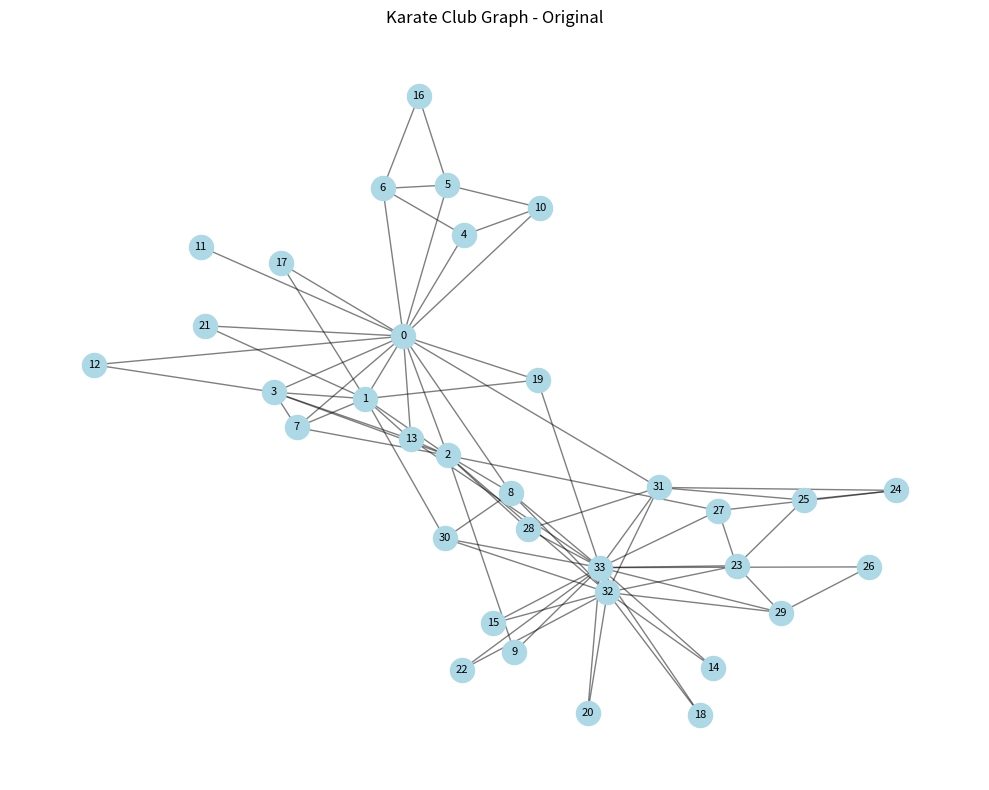
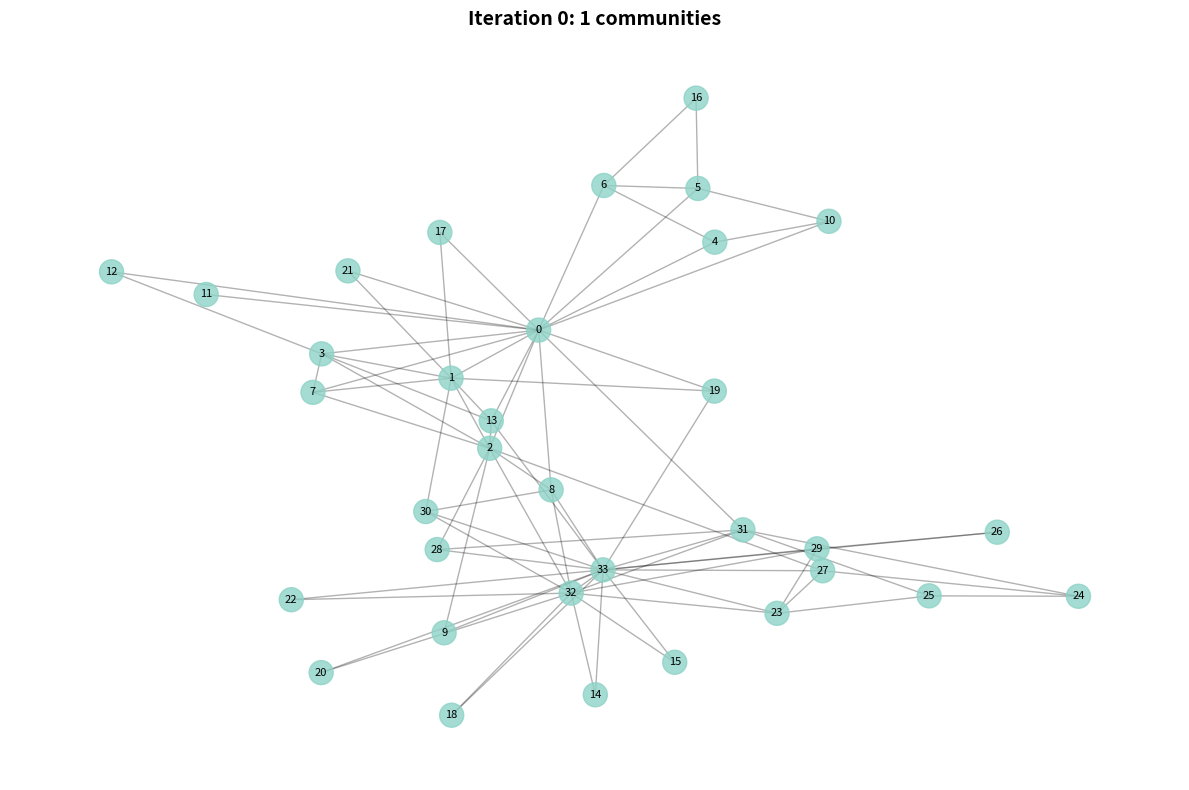
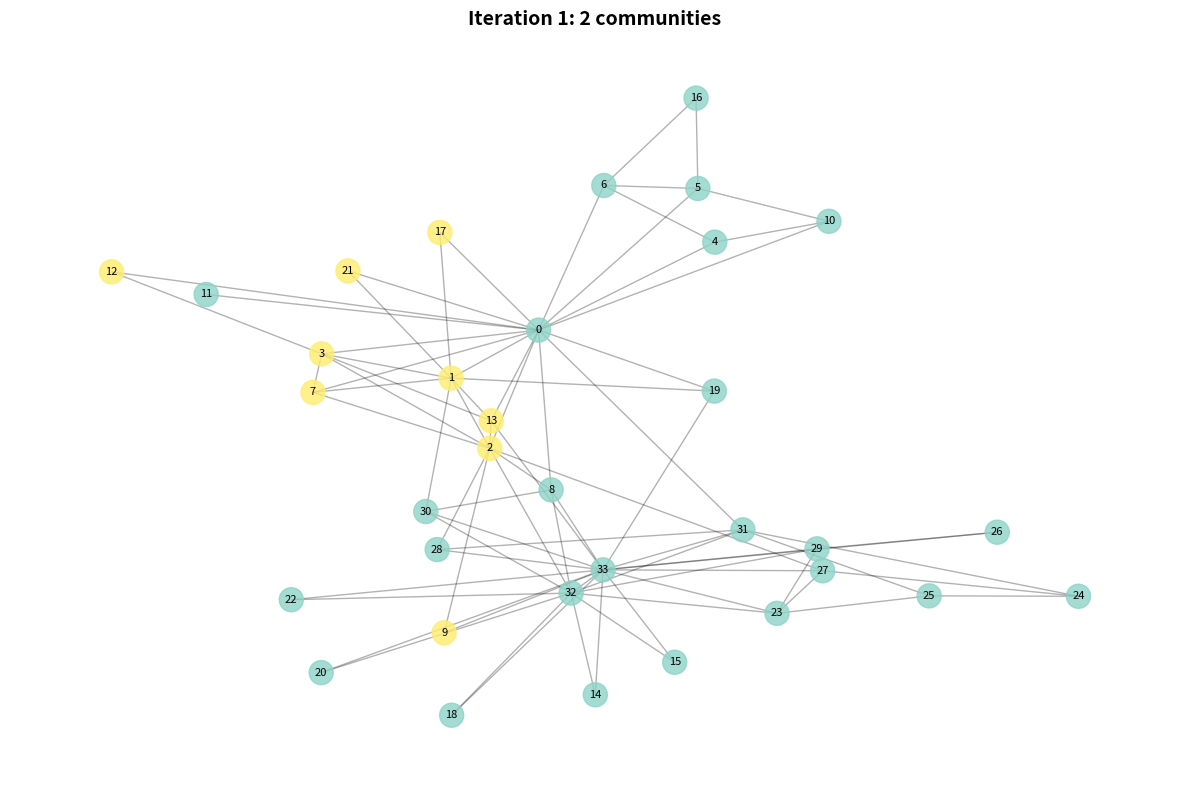
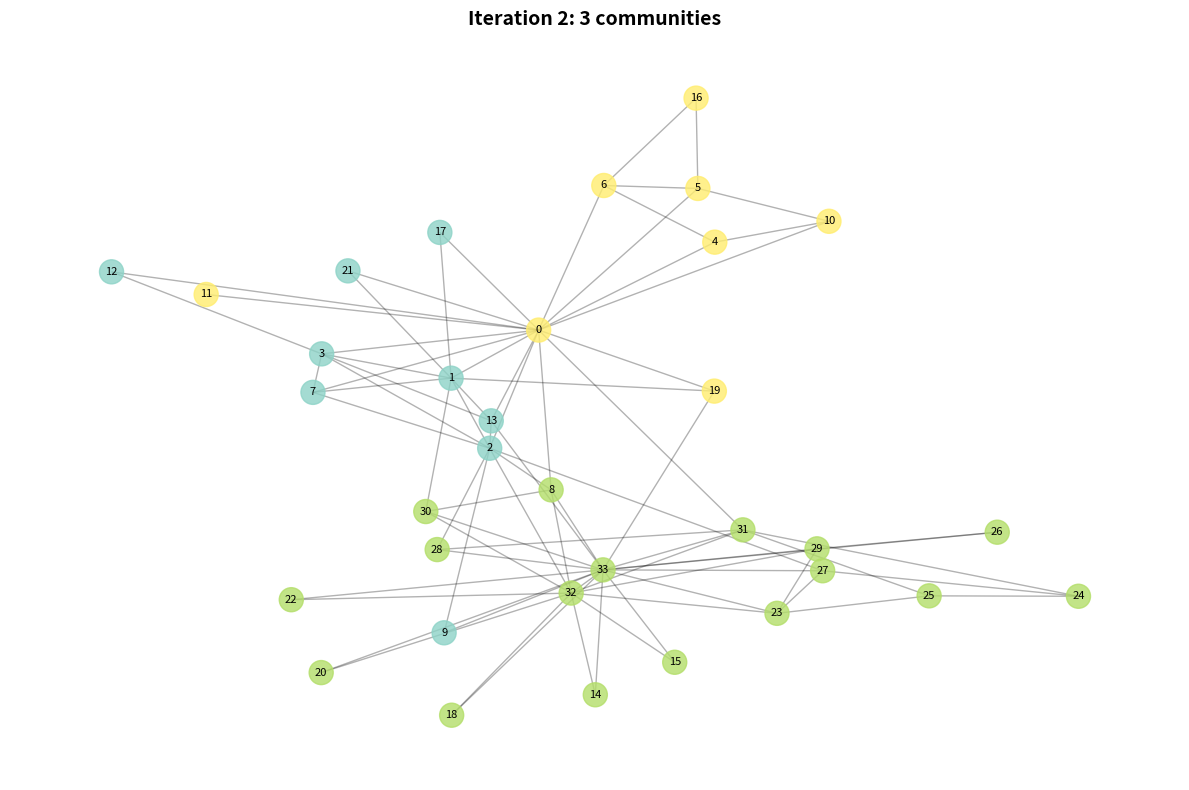
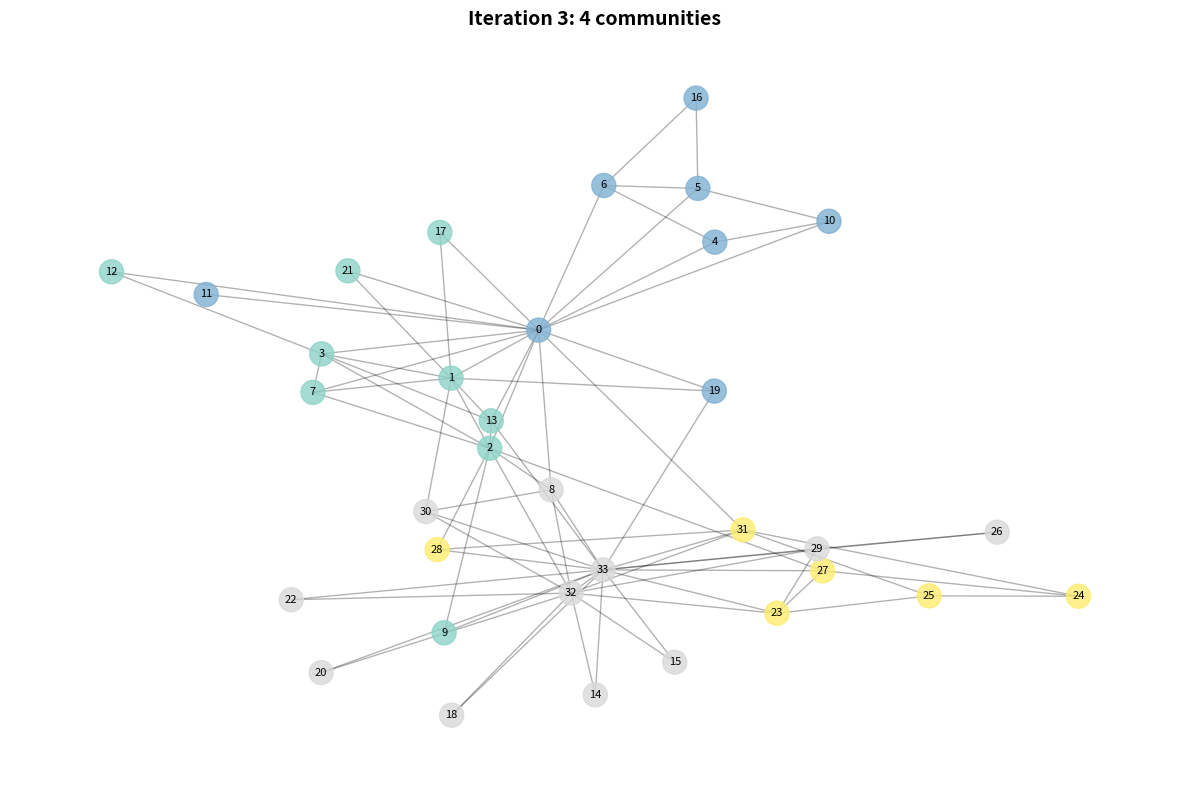
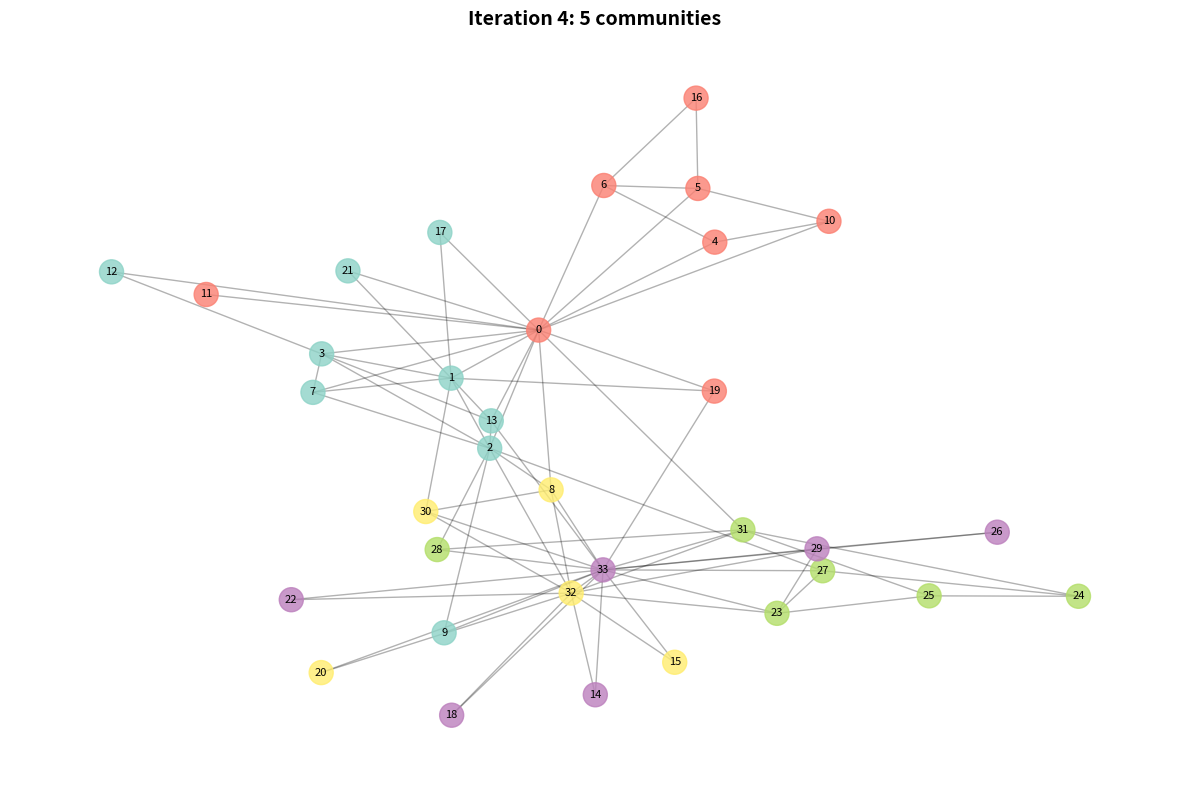

Reproduce these figures in Python, in order.
# Greedy Modularity Optimization Approach
# This method uses a greedy algorithm to maximize the modularity score
# by iteratively splitting communities and tracking the best partition.
#
# Behavior: More aggressive and explores the partition space thoroughly
# Result: Detected 4 communities with modularity score of 0.4190

import numpy as np
import networkx as nx
import matplotlib.pyplot as plt


# Load the Karate Club graph
G = nx.karate_club_graph()
print(G)

# Visualize the original graph
plt.figure(figsize=(10, 8))
pos = nx.spring_layout(G, seed=42)
nx.draw_networkx_nodes(G, pos, node_color='lightblue', node_size=300)
nx.draw_networkx_edges(G, pos, alpha=0.5)
nx.draw_networkx_labels(G, pos, font_size=8)
plt.title("Karate Club Graph - Original")
plt.axis('off')
plt.tight_layout()
plt.show()

print(f"Nodes in the graph: {G.number_of_nodes()}")
print(f"Edges in the graph: {G.number_of_edges()}")
print(f"Nodes: {list(G.nodes())}")


# === GREEDY MODULARITY APPROACH ===

def find_split_greedy(graph, community, modularity_threshold=0.3):
    """
    Find if a community can be split using greedy modularity optimization.
    Uses NetworkX's greedy_modularity_communities algorithm.
    
    Args:
        graph: The original full graph
        community: List of nodes in the community to split
        modularity_threshold: Minimum modularity threshold
    
    Returns:
        Tuple of (comm1, comm2) if split is valid, None otherwise
    """
    if len(community) < 3:
        return None
    
    subgraph = graph.subgraph(community).copy()
    
    from networkx.algorithms import community as community_module
    detected_communities = list(community_module.greedy_modularity_communities(subgraph))
    
    # Return communities only if more than 1 community is detected
    if len(detected_communities) >= 2:
        # Return binary split (top 2 communities)
        sorted_comms = sorted(detected_communities, key=len, reverse=True)
        return (list(sorted_comms[0]), list(sorted_comms[1]))
    
    return None


def visualise_communities(graph, pos, communities, title):
    """
    Visualize communities with different colors.
    
    Args:
        graph: The network graph
        pos: Layout positions
        communities: List of communities (each community is a list of nodes)
        title: Title for the visualization
    """
    fig, ax = plt.subplots(figsize=(12, 8))
    
    # Create color map for communities
    colors = plt.cm.Set3(np.linspace(0, 1, len(communities)))
    node_colors = {}
    
    for comm_idx, community in enumerate(communities):
        for node in community:
            node_colors[node] = colors[comm_idx]
    
    node_color_list = [node_colors[node] for node in graph.nodes()]
    
    nx.draw_networkx_nodes(graph, pos, node_color=node_color_list, node_size=300, alpha=0.8, ax=ax)
    nx.draw_networkx_edges(graph, pos, alpha=0.3, ax=ax)
    nx.draw_networkx_labels(graph, pos, font_size=8, ax=ax)
    
    ax.set_title(title, fontsize=14, fontweight='bold')
    ax.axis('off')
    plt.tight_layout()
    plt.show()


def calculate_global_modularity(graph, communities):
    """
    Calculate the overall modularity of the current community partition.
    
    Args:
        graph: The full graph
        communities: List of communities
    
    Returns:
        Modularity score
    """
    from networkx.algorithms import community as community_module
    return community_module.modularity(graph, communities)


# === Main Iterative Analysis Loop with Greedy Modularity ===

print("\n" + "="*70)
print("GREEDY MODULARITY OPTIMIZATION APPROACH")
print("="*70)

# Initial setup
communities = [list(G.nodes())]  # Start with one community: the whole graph
iteration = 0
modularity_history = {}
best_modularity = 0.0
best_iteration = 0
best_communities = None

# Compute initial layout
pos = nx.spring_layout(G, seed=42, k=0.5, iterations=50)

print("\n--- Starting Greedy Modularity Optimization ---")

while True:
    # --- Visualize and Record Metrics for the current state ---
    title = f"Iteration {iteration}: {len(communities)} communities"
    print(f"\n--- {title} ---")
    visualise_communities(G, pos, communities, title)
    
    # Calculate global modularity
    global_modularity = calculate_global_modularity(G, communities)
    modularity_history[iteration] = global_modularity
    print(f"Global Modularity Score: {global_modularity:.4f}")
    
    # Track best modularity and communities
    if global_modularity > best_modularity:
        best_modularity = global_modularity
        best_iteration = iteration
        best_communities = [comm.copy() for comm in communities]
        print(f"*** NEW BEST MODULARITY: {best_modularity:.4f} ***")
    elif iteration > 0 and global_modularity < modularity_history[iteration - 1]:
        print(f"WARNING: Modularity decreased from {modularity_history[iteration - 1]:.4f} to {global_modularity:.4f}")
    
    # --- Find and perform the next split ---
    
    # Find the largest community that is still splittable
    community_to_split = None
    split_result = None
    
    # Sort communities by size to try splitting the largest ones first
    sorted_communities = sorted(communities, key=len, reverse=True)
    
    for community in sorted_communities:
        result = find_split_greedy(G, community, modularity_threshold=0.3)
        if result is not None:
            # We found a community we can split
            community_to_split = community
            split_result = result
            break  # Stop searching and perform the split
    
    # --- Check if we should stop the loop ---
    # Stop if modularity is decreasing significantly from the best
    if iteration > best_iteration and global_modularity < best_modularity * 0.95:
        print("\n" + "="*70)
        print("Modularity decreased significantly. Stopping at best partition.")
        print("="*70)
        communities = best_communities
        break
    
    if community_to_split is None:
        # If we went through all communities and none could be split, we're done.
        print("\n" + "="*70)
        print("No more splittable communities found. Halting.")
        print("="*70)
        break
    
    # --- If we found a split, update the list of communities ---
    split_result = result
    communities.remove(community_to_split)
    
    # Handle split communities (greedy returns exactly 2)
    if isinstance(split_result, tuple) and len(split_result) == 2:
        new_comm1, new_comm2 = split_result
        
        # Validate that all nodes from the original community are included
        combined_nodes = set(new_comm1) | set(new_comm2)
        original_nodes = set(community_to_split)
        
        if combined_nodes != original_nodes:
            missing_nodes = original_nodes - combined_nodes
            print(f"Warning: {len(missing_nodes)} nodes were lost, adding to first community")
            new_comm1 = list(set(new_comm1) | missing_nodes)
        
        communities.append(new_comm1)
        communities.append(new_comm2)
        
        print(f"\nSplit community of size {len(community_to_split)} using greedy modularity:")
        print(f"  -> Community 1: {sorted(new_comm1)} (size: {len(new_comm1)})")
        print(f"  -> Community 2: {sorted(new_comm2)} (size: {len(new_comm2)})")
    
    iteration += 1


# --- Final State ---
print("\n--- Community Detection Finished ---")
print(f"Final state: {len(communities)} communities found.")
print(f"\nFinal Communities:")
for idx, community in enumerate(communities):
    print(f"  Community {idx+1}: {sorted(community)} (size: {len(community)})")

print(f"\n" + "="*70)
print("BEST PARTITION SUMMARY - GREEDY MODULARITY APPROACH")
print("="*70)
print(f"Best partition found at Iteration {best_iteration} with {len(best_communities)} communities")
print(f"Best Global Modularity: {best_modularity:.4f}")
print(f"\nBest Communities:")
for idx, community in enumerate(best_communities):
    print(f"  Community {idx+1}: {sorted(community)} (size: {len(community)})")

print(f"\nModularity History:")
for iter_num, mod_score in modularity_history.items():
    print(f"  Iteration {iter_num}: {mod_score:.4f}")

print(f"\nApproach Characteristics:")
print(f"  - Algorithm: Greedy Modularity Optimization")
print(f"  - Behavior: Aggressive, explores partition space thoroughly")
print(f"  - Communities Detected: {len(best_communities)}")
print(f"  - Modularity Score: {best_modularity:.4f}")
print(f"  - Interpretation: Finer-grained partitions, continues until no significant improvement")
